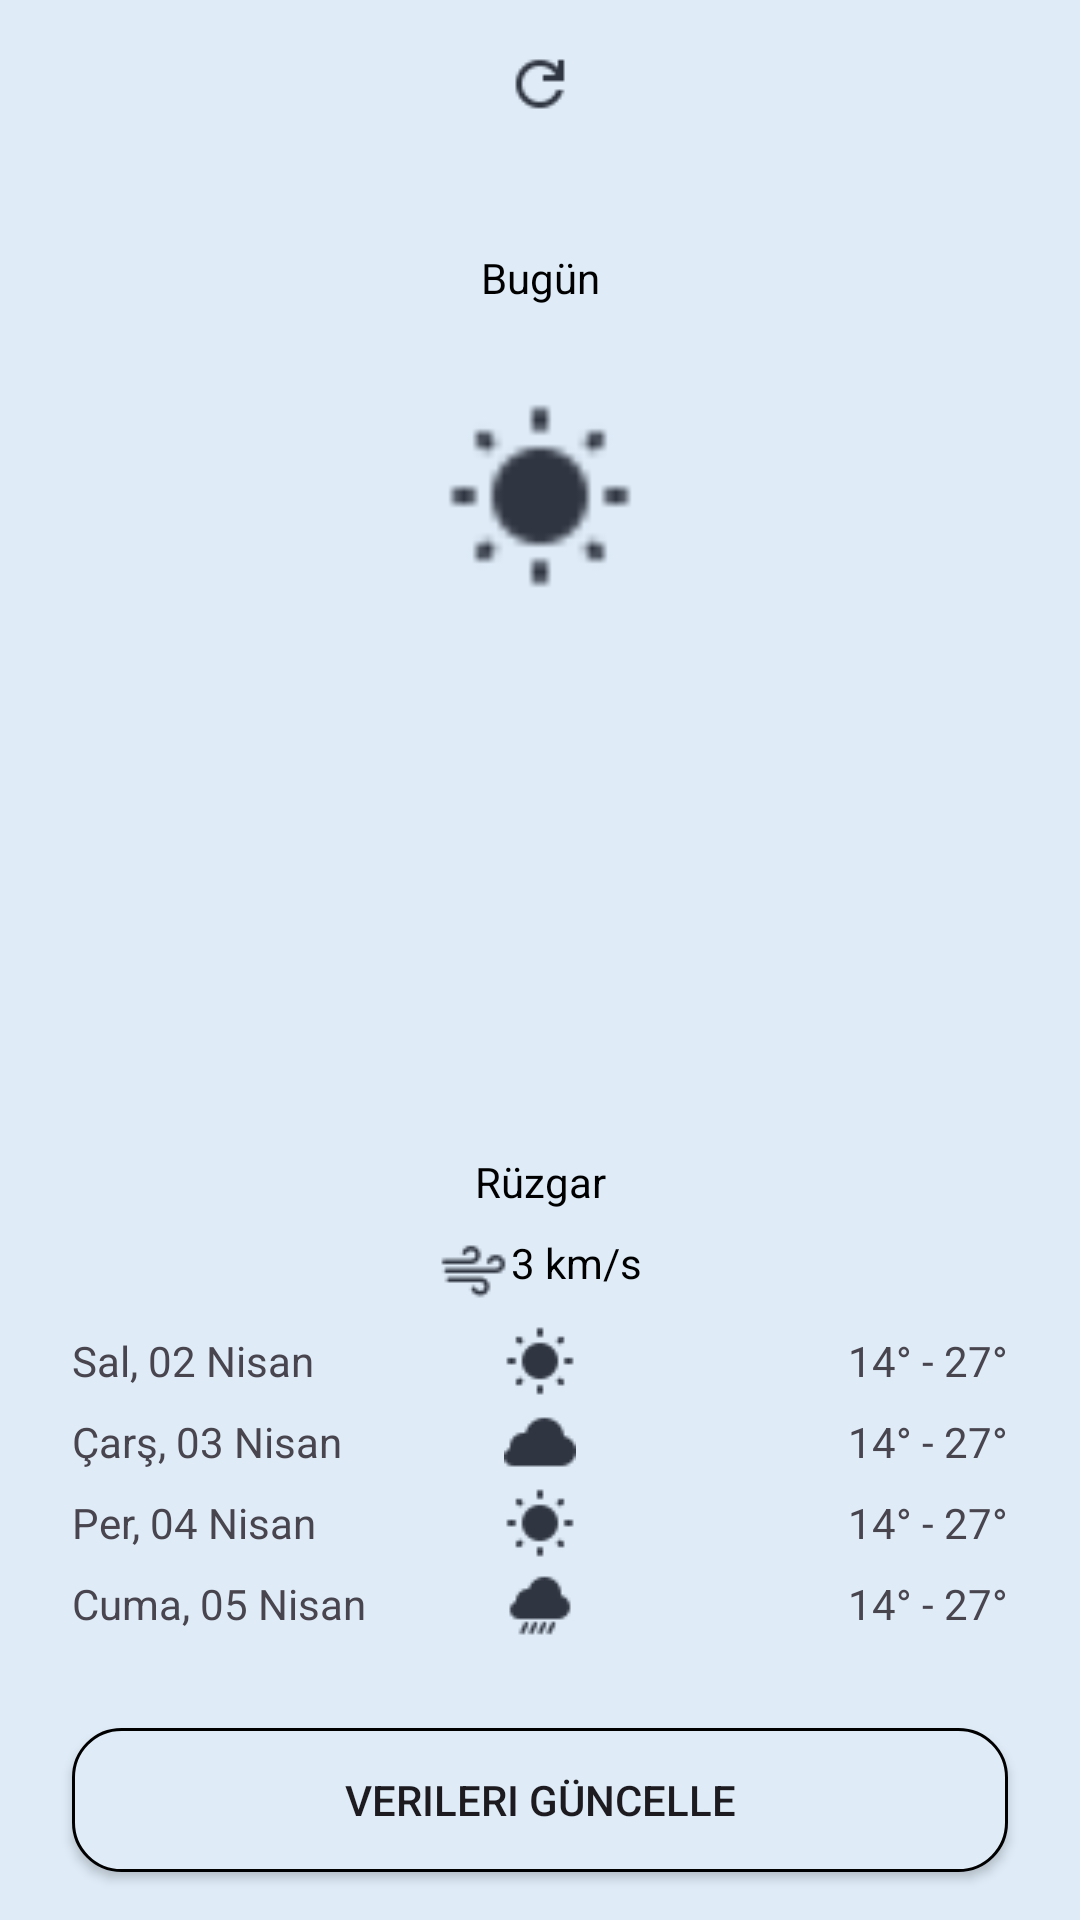

This screen was rendered from an Android layout file. Write that file and the resources it references.
<!-- AndroidManifest.xml: application theme Theme.TaskIntern -->
<!-- res/layout/fragment_detail.xml -->
<?xml version="1.0" encoding="utf-8"?>
<androidx.constraintlayout.widget.ConstraintLayout xmlns:android="http://schemas.android.com/apk/res/android"
    xmlns:app="http://schemas.android.com/apk/res-auto"
    xmlns:tools="http://schemas.android.com/tools"
    android:layout_width="match_parent"
    android:layout_height="match_parent"
    android:background="@color/background"
    tools:context=".view.DetailFragment">

    <ImageView
        android:id="@+id/img_refresh"
        android:layout_width="wrap_content"
        android:layout_height="wrap_content"
        android:layout_marginTop="@dimen/dp_16"
        app:layout_constraintEnd_toEndOf="parent"
        app:layout_constraintStart_toStartOf="parent"
        app:layout_constraintTop_toTopOf="parent"
        app:srcCompat="@drawable/refresh" />

    <TextView
        android:id="@+id/text_view_city_name"
        android:layout_width="wrap_content"
        android:layout_height="wrap_content"
        android:layout_marginTop="@dimen/dp_16"
        android:textColor="@color/black"
        android:textSize="@dimen/sp_20"
        app:layout_constraintEnd_toEndOf="parent"
        app:layout_constraintStart_toStartOf="parent"
        app:layout_constraintTop_toBottomOf="@+id/img_refresh"
        tools:text="@string/city_name" />

    <TextView
        android:id="@+id/text_view_today"
        android:layout_width="wrap_content"
        android:layout_height="wrap_content"
        android:text="@string/today"
        android:textColor="@color/black"
        android:textSize="@dimen/sp_14"
        app:layout_constraintEnd_toEndOf="@+id/text_view_city_name"
        app:layout_constraintStart_toStartOf="@+id/text_view_city_name"
        app:layout_constraintTop_toBottomOf="@+id/text_view_city_name" />

    <ImageView
        android:id="@+id/image_view_weather_condition_today"
        android:layout_width="@dimen/dp_64"
        android:layout_height="@dimen/dp_64"
        android:layout_marginBottom="@dimen/dp_32"
        android:src="@drawable/ic_sunny"
        app:layout_constraintBottom_toTopOf="@+id/text_view_weather"
        app:layout_constraintEnd_toEndOf="parent"
        app:layout_constraintStart_toStartOf="parent" />

    <TextView
        android:id="@+id/text_view_weather"
        android:layout_width="wrap_content"
        android:layout_height="wrap_content"
        android:textColor="@color/black"
        android:textSize="@dimen/sp_64"
        android:textStyle="bold"
        app:layout_constraintBottom_toTopOf="@+id/image_view_sunny"
        app:layout_constraintEnd_toEndOf="parent"
        app:layout_constraintStart_toStartOf="parent"
        app:layout_constraintTop_toBottomOf="@+id/text_view_today"
        tools:text="@string/temperature" />

    <TextView
        android:layout_width="wrap_content"
        android:layout_height="wrap_content"
        android:textColor="@color/black"
        android:textSize="@dimen/sp_64"
        android:textStyle="bold"
        app:layout_constraintBottom_toBottomOf="@+id/text_view_weather"
        app:layout_constraintStart_toEndOf="@+id/text_view_weather"
        app:layout_constraintTop_toTopOf="@+id/text_view_weather"
        tools:text="@string/cantigrate" />

    <TextView
        android:id="@+id/text_view_weather_condition"
        android:layout_width="wrap_content"
        android:layout_height="wrap_content"
        android:layout_marginTop="@dimen/dp_16"
        android:textColor="@color/black"
        android:textSize="@dimen/sp_16"
        app:layout_constraintEnd_toEndOf="parent"
        app:layout_constraintStart_toStartOf="parent"
        app:layout_constraintTop_toBottomOf="@+id/text_view_weather"
        tools:text="@string/weather_condition" />

    <TextView
        android:id="@+id/text_view_wind"
        android:layout_width="wrap_content"
        android:layout_height="wrap_content"
        android:layout_marginTop="@dimen/dp_32"
        android:text="@string/wind"
        android:textColor="@color/black"
        android:textSize="@dimen/sp_14"
        app:layout_constraintEnd_toEndOf="parent"
        app:layout_constraintStart_toStartOf="parent"
        app:layout_constraintTop_toBottomOf="@+id/text_view_weather_condition" />

        <TextView
            android:id="@+id/text_view_wind_speed"
            android:layout_marginTop="@dimen/dp_8"
            android:layout_width="wrap_content"
            android:layout_height="wrap_content"
            android:text="@string/wind_speed"
            app:layout_constraintEnd_toEndOf="parent"
            app:layout_constraintStart_toStartOf="parent"
            app:layout_constraintTop_toBottomOf="@+id/text_view_wind"
            app:drawableStartCompat="@drawable/ic_wind"
            android:textColor="@color/black"
            android:textSize="@dimen/sp_14" />

    <TextView
        android:id="@+id/text_view_tue"
        android:layout_width="wrap_content"
        android:layout_height="wrap_content"
        android:layout_marginStart="@dimen/dp_24"
        android:layout_marginBottom="@dimen/dp_8"
        android:text="@string/date_1"
        android:textSize="@dimen/sp_14"
        app:layout_constraintBottom_toTopOf="@+id/text_view_wed"
        app:layout_constraintStart_toStartOf="parent" />

    <ImageView
        android:id="@+id/image_view_sunny"
        android:layout_width="@dimen/dp_24"
        android:layout_height="@dimen/dp_24"
        android:src="@drawable/ic_sunny"
        app:layout_constraintBottom_toBottomOf="@+id/text_view_tue"
        app:layout_constraintEnd_toEndOf="parent"
        app:layout_constraintStart_toStartOf="parent"
        app:layout_constraintTop_toTopOf="@+id/text_view_tue" />

    <TextView
        android:id="@+id/text_view_temp_range"
        android:layout_width="wrap_content"
        android:layout_height="wrap_content"
        android:layout_marginEnd="@dimen/dp_24"
        android:layout_marginBottom="@dimen/dp_8"
        android:text="@string/temperature_range"
        android:textSize="@dimen/sp_14"
        app:layout_constraintBottom_toTopOf="@+id/text_view_temp_range_wed"
        app:layout_constraintEnd_toEndOf="parent" />

    <TextView
        android:id="@+id/text_view_wed"
        android:layout_width="wrap_content"
        android:layout_height="wrap_content"
        android:layout_marginStart="@dimen/dp_24"
        android:layout_marginBottom="@dimen/dp_8"
        android:text="@string/date_2"
        android:textSize="@dimen/sp_14"
        app:layout_constraintBottom_toTopOf="@+id/text_view_thu"
        app:layout_constraintStart_toStartOf="parent" />

    <ImageView
        android:id="@+id/image_view_cloud"
        android:layout_width="@dimen/dp_24"
        android:layout_height="@dimen/dp_24"
        android:src="@drawable/ic_cloudy"
        app:layout_constraintBottom_toBottomOf="@+id/text_view_wed"
        app:layout_constraintEnd_toEndOf="parent"
        app:layout_constraintStart_toStartOf="parent"
        app:layout_constraintTop_toTopOf="@+id/text_view_wed" />

    <TextView
        android:id="@+id/text_view_temp_range_wed"
        android:layout_width="wrap_content"
        android:layout_height="wrap_content"
        android:layout_marginEnd="@dimen/dp_24"
        android:layout_marginBottom="@dimen/dp_8"
        android:text="@string/temperature_range"
        android:textSize="@dimen/sp_14"
        app:layout_constraintBottom_toTopOf="@+id/text_view_temp_range_thu"
        app:layout_constraintEnd_toEndOf="parent" />

    <TextView
        android:id="@+id/text_view_thu"
        android:layout_width="wrap_content"
        android:layout_height="wrap_content"
        android:layout_marginStart="@dimen/dp_24"
        android:layout_marginBottom="@dimen/dp_8"
        android:text="@string/date_3"
        android:textSize="@dimen/sp_14"
        app:layout_constraintBottom_toTopOf="@+id/text_view_friday"
        app:layout_constraintStart_toStartOf="parent" />

    <ImageView
        android:id="@+id/image_view_thu_sunny"
        android:layout_width="@dimen/dp_24"
        android:layout_height="@dimen/dp_24"
        android:src="@drawable/ic_sunny"
        app:layout_constraintBottom_toBottomOf="@+id/text_view_thu"
        app:layout_constraintEnd_toEndOf="parent"
        app:layout_constraintStart_toStartOf="parent"
        app:layout_constraintTop_toTopOf="@+id/text_view_thu" />

    <TextView
        android:id="@+id/text_view_temp_range_thu"
        android:layout_width="wrap_content"
        android:layout_height="wrap_content"
        android:layout_marginEnd="@dimen/dp_24"
        android:layout_marginBottom="@dimen/dp_8"
        android:text="@string/temperature_range"
        android:textSize="@dimen/sp_14"
        app:layout_constraintBottom_toTopOf="@+id/text_view_temp_friday"
        app:layout_constraintEnd_toEndOf="parent" />

    <TextView
        android:id="@+id/text_view_friday"
        android:layout_width="wrap_content"
        android:layout_height="wrap_content"
        android:layout_marginStart="@dimen/dp_24"
        android:layout_marginBottom="@dimen/dp_32"
        android:text="@string/date_4"
        android:textSize="@dimen/sp_14"
        app:layout_constraintBottom_toTopOf="@+id/button_save"
        app:layout_constraintStart_toStartOf="parent" />

    <ImageView
        android:id="@+id/image_view_rainy"
        android:layout_width="@dimen/dp_24"
        android:layout_height="@dimen/dp_24"
        android:src="@drawable/ic_rainy"
        app:layout_constraintBottom_toBottomOf="@+id/text_view_friday"
        app:layout_constraintEnd_toEndOf="parent"
        app:layout_constraintStart_toStartOf="parent"
        app:layout_constraintTop_toTopOf="@+id/text_view_friday" />

    <TextView
        android:id="@+id/text_view_temp_friday"
        android:layout_width="wrap_content"
        android:layout_height="wrap_content"
        android:layout_marginEnd="@dimen/dp_24"
        android:layout_marginBottom="@dimen/dp_32"
        android:text="@string/temperature_range"
        android:textSize="@dimen/sp_14"
        app:layout_constraintBottom_toTopOf="@+id/button_save"
        app:layout_constraintEnd_toEndOf="parent" />

    <androidx.appcompat.widget.AppCompatButton
        android:id="@+id/button_save"
        android:layout_width="@dimen/dp_0"
        android:layout_height="wrap_content"
        android:layout_marginBottom="@dimen/dp_16"
        android:background="@drawable/button_bg"
        android:text="@string/update_data"
        app:layout_constraintBottom_toBottomOf="parent"
        app:layout_constraintEnd_toEndOf="@+id/text_view_temp_friday"
        app:layout_constraintStart_toStartOf="@+id/text_view_friday" />

</androidx.constraintlayout.widget.ConstraintLayout>
<!-- resources referenced by this layout -->
<resources>
  <color name="background">#DFECF8</color>
  <color name="black">#FF000000</color>
  <dimen name="dp_0">0dp</dimen>
  <dimen name="dp_16">16dp</dimen>
  <dimen name="dp_24">24dp</dimen>
  <dimen name="dp_32">32dp</dimen>
  <dimen name="dp_64">64dp</dimen>
  <dimen name="dp_8">8dp</dimen>
  <dimen name="sp_14">14sp</dimen>
  <dimen name="sp_16">16sp</dimen>
  <dimen name="sp_20">20sp</dimen>
  <dimen name="sp_64">64sp</dimen>
  <!-- drawable button_bg (drawable) -->
  <shape xmlns:android="http://schemas.android.com/apk/res/android"
      android:shape="rectangle">
      <solid android:color="#DFECF8" />
      <stroke
          android:width="1dp"
      android:color="@android:color/black" />
      <corners android:radius="16dp" />
  </shape>
  <!-- drawable ic_cloudy: png bitmap (drawable, 359 bytes) -->
  <!-- drawable ic_rainy: png bitmap (drawable, 413 bytes) -->
  <!-- drawable ic_sunny: png bitmap (drawable, 508 bytes) -->
  <!-- drawable ic_wind: png bitmap (drawable, 512 bytes) -->
  <!-- drawable refresh: png bitmap (drawable, 481 bytes) -->
  <string name="cantigrate">°</string>
  <string name="city_name">İstanbul</string>
  <string name="date_1">Sal, 02 Nisan</string>
  <string name="date_2">Çarş, 03 Nisan</string>
  <string name="date_3">Per, 04 Nisan</string>
  <string name="date_4">Cuma, 05 Nisan</string>
  <string name="temperature">26</string>
  <string name="temperature_range">14° - 27°</string>
  <string name="today">Bugün</string>
  <string name="update_data">Verileri Güncelle</string>
  <string name="weather_condition">Güneşli</string>
  <string name="wind">Rüzgar</string>
  <string name="wind_speed">3 km/s</string>
  <style name="Theme.TaskIntern" parent="Base.Theme.TaskIntern" />
  <style name="Base.Theme.TaskIntern" parent="Theme.Material3.DayNight.NoActionBar">
          
          
      </style>
</resources>
